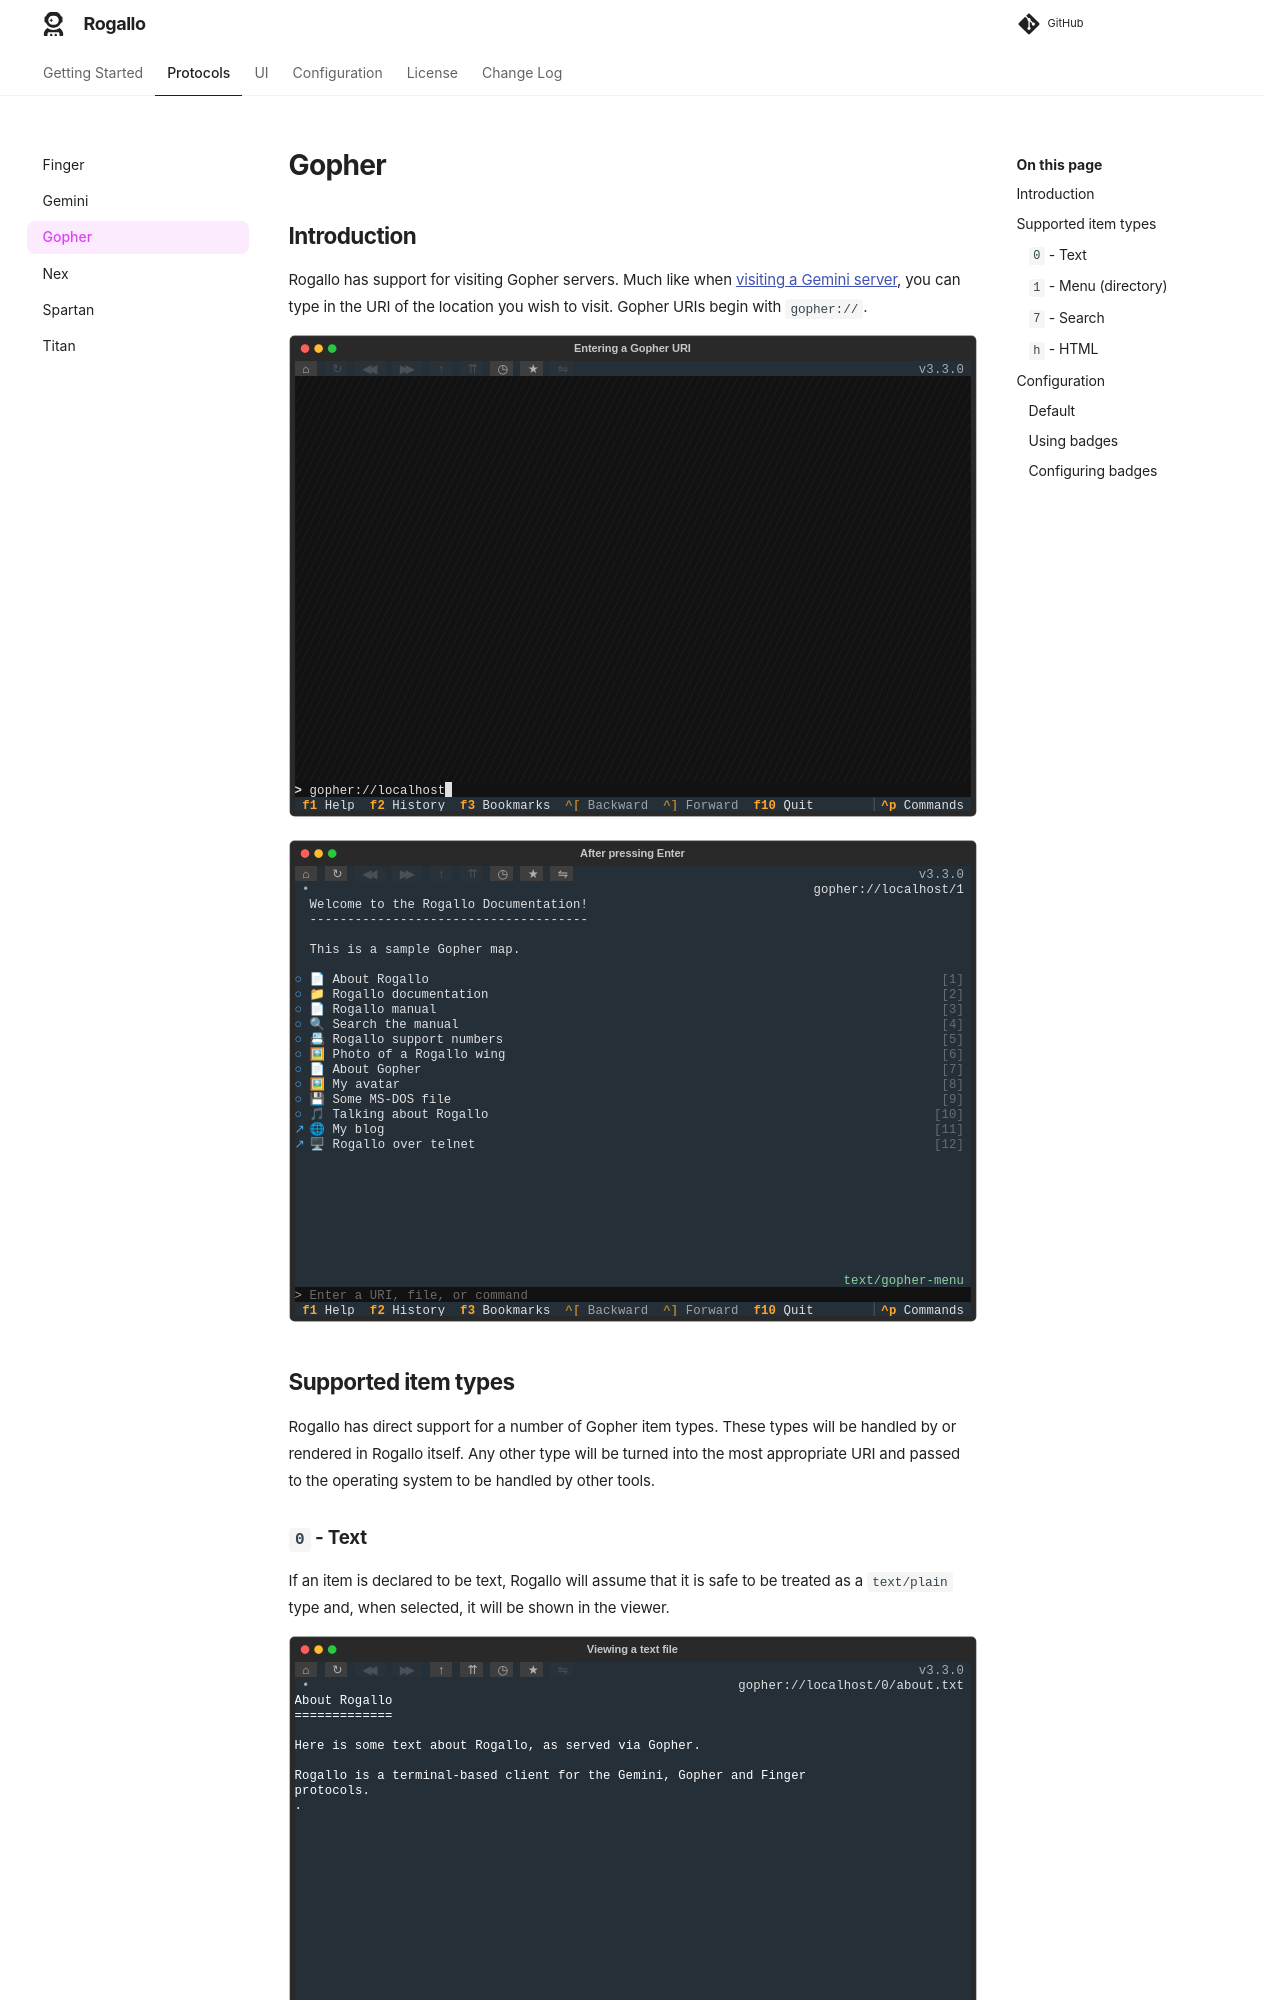

repository: davep/rogallo · page: protocols/gopher/index.html · generator: mkdocs

# Gopher

## Introduction

Rogallo has support for visiting Gopher servers. Much like when [visiting a
Gemini server](./gemini.md), you can type in the URI of the location you
wish to visit. Gopher URIs begin with `gopher://`.

```{.textual path="docs/screenshots/empty_screenshot.py" title="Entering a Gopher URI" lines=30 columns=90 press="g,o,p,h,e,r,:,/,/,l,o,c,a,l,h,o,s,t"}
```

```{.textual path="docs/screenshots/empty_screenshot.py" title="After pressing Enter" lines=30 columns=90 press="g,o,p,h,e,r,:,/,/,l,o,c,a,l,h,o,s,t,:,7,0,7,0,enter"}
```

## Supported item types

Rogallo has direct support for a number of Gopher item types. These types
will be handled by or rendered in Rogallo itself. Any other type will be
turned into the most appropriate URI and passed to the operating system to
be handled by other tools.

### `0` - Text

If an item is declared to be text, Rogallo will assume that it is safe to be
treated as a `text/plain` type and, when selected, it will be shown in the
viewer.

```{.textual path="docs/screenshots/empty_screenshot.py" title="Viewing a text file" lines=30 columns=90 press="g,o,p,h,e,r,:,/,/,l,o,c,a,l,h,o,s,t,:,7,0,7,0,/,0,/,a,b,o,u,t,.,t,x,t,enter"}
```
